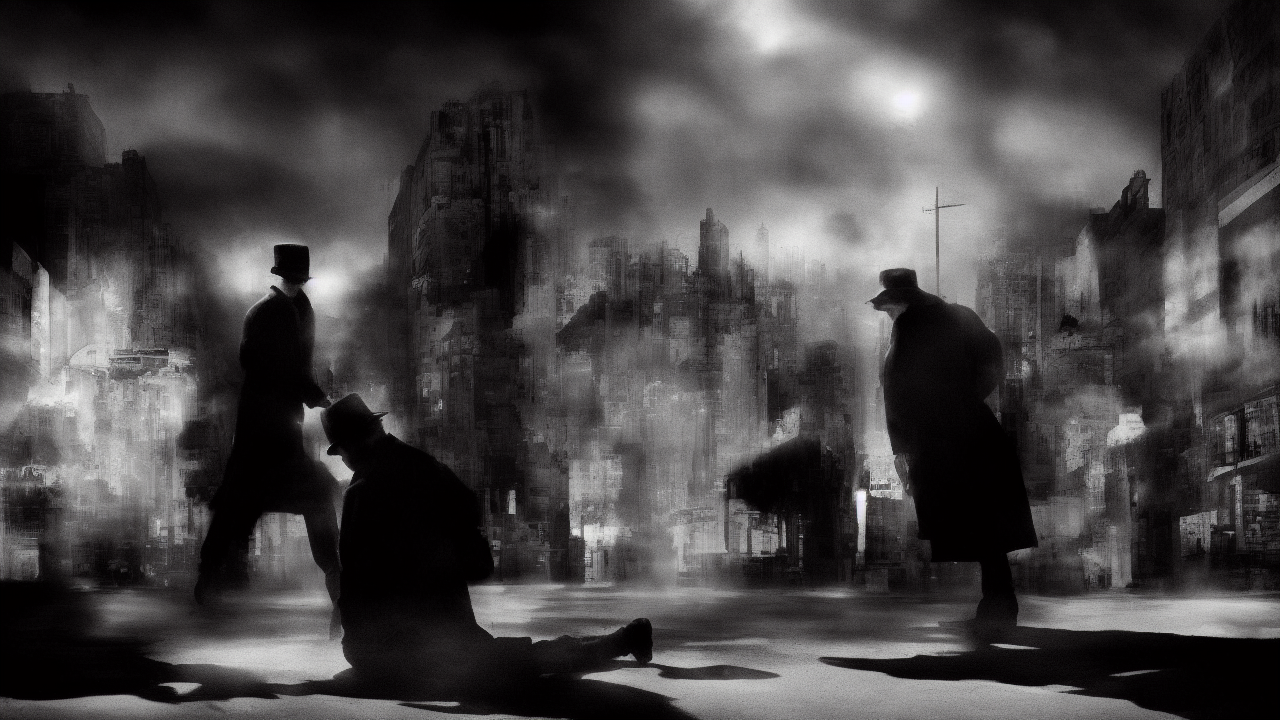
Generation parameters embedded in this image by AUTOMATIC1111 Stable Diffusion web UI or a fork of it (Forge, ...) (PNG 'parameters' text chunk):
noir style, A noir scene illustrating the biblical theme of peace, high quality, cinematic detail
Steps: 25, Sampler: Euler a, Schedule type: Automatic, CFG scale: 7.0, Seed: 3378303460, Size: 1280x720, Model hash: 6ce0161689, Model: v1-5-pruned-emaonly, Version: v1.10.1